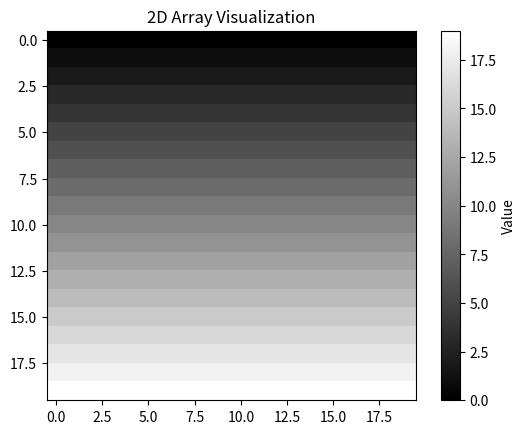

Reproduce this figure in Python.
import numpy as np
import matplotlib.pyplot as plt

# Create a 1-D array of size 400 (20x20)
arr = np.array([i // 20 for i in range(400)])

# Reshape the array to 20x20
arr = arr.reshape(20, 20)

# Plot the array using matplotlib's imshow
plt.imshow(arr, cmap='gray')
plt.colorbar(label='Value')
plt.title('2D Array Visualization')
plt.show()
